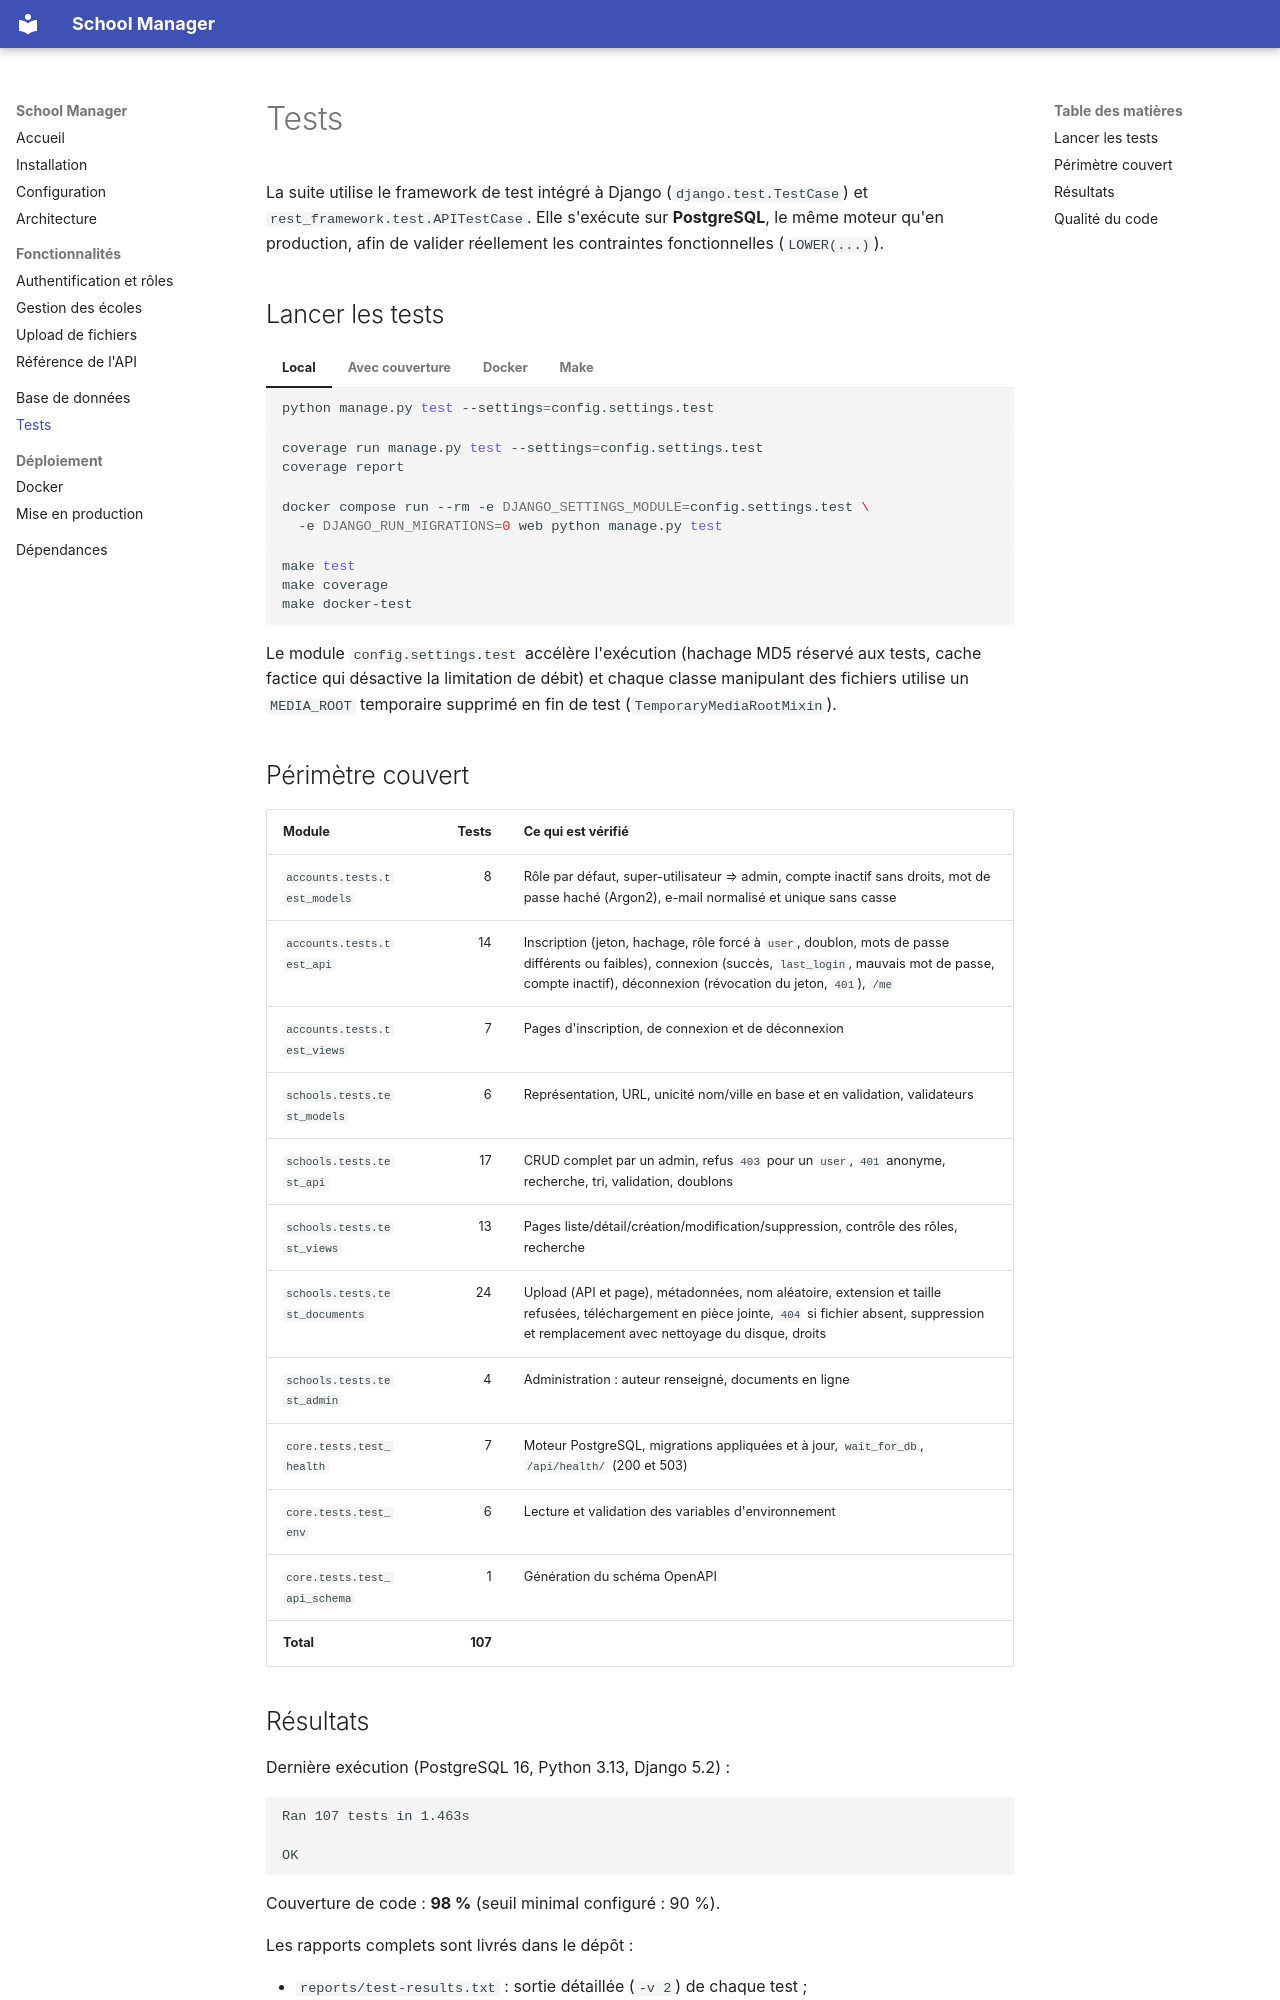

repository: ines312692/school-manager · page: tests.html · generator: mkdocs

# Tests

La suite utilise le framework de test intégré à Django (`django.test.TestCase`) et `rest_framework.test.APITestCase`. Elle s'exécute sur **PostgreSQL**, le même moteur qu'en production, afin de valider réellement les contraintes fonctionnelles (`LOWER(...)`).

## Lancer les tests

=== "Local"

    ```bash
    python manage.py test --settings=config.settings.test
    ```

=== "Avec couverture"

    ```bash
    coverage run manage.py test --settings=config.settings.test
    coverage report
    ```

=== "Docker"

    ```bash
    docker compose run --rm -e DJANGO_SETTINGS_MODULE=config.settings.test \
      -e DJANGO_RUN_MIGRATIONS=0 web python manage.py test
    ```

=== "Make"

    ```bash
    make test
    make coverage
    make docker-test
    ```

Le module `config.settings.test` accélère l'exécution (hachage MD5 réservé aux tests, cache factice qui désactive la limitation de débit) et chaque classe manipulant des fichiers utilise un `MEDIA_ROOT` temporaire supprimé en fin de test (`TemporaryMediaRootMixin`).

## Périmètre couvert

| Module | Tests | Ce qui est vérifié |
| --- | ---: | --- |
| `accounts.tests.test_models` | 8 | Rôle par défaut, super-utilisateur ⇒ admin, compte inactif sans droits, mot de passe haché (Argon2), e-mail normalisé et unique sans casse |
| `accounts.tests.test_api` | 14 | Inscription (jeton, hachage, rôle forcé à `user`, doublon, mots de passe différents ou faibles), connexion (succès, `last_login`, mauvais mot de passe, compte inactif), déconnexion (révocation du jeton, `401`), `/me` |
| `accounts.tests.test_views` | 7 | Pages d'inscription, de connexion et de déconnexion |
| `schools.tests.test_models` | 6 | Représentation, URL, unicité nom/ville en base et en validation, validateurs |
| `schools.tests.test_api` | 17 | CRUD complet par un admin, refus `403` pour un `user`, `401` anonyme, recherche, tri, validation, doublons |
| `schools.tests.test_views` | 13 | Pages liste/détail/création/modification/suppression, contrôle des rôles, recherche |
| `schools.tests.test_documents` | 24 | Upload (API et page), métadonnées, nom aléatoire, extension et taille refusées, téléchargement en pièce jointe, `404` si fichier absent, suppression et remplacement avec nettoyage du disque, droits |
| `schools.tests.test_admin` | 4 | Administration : auteur renseigné, documents en ligne |
| `core.tests.test_health` | 7 | Moteur PostgreSQL, migrations appliquées et à jour, `wait_for_db`, `/api/health/` (200 et 503) |
| `core.tests.test_env` | 6 | Lecture et validation des variables d'environnement |
| `core.tests.test_api_schema` | 1 | Génération du schéma OpenAPI |
| **Total** | **107** | |
